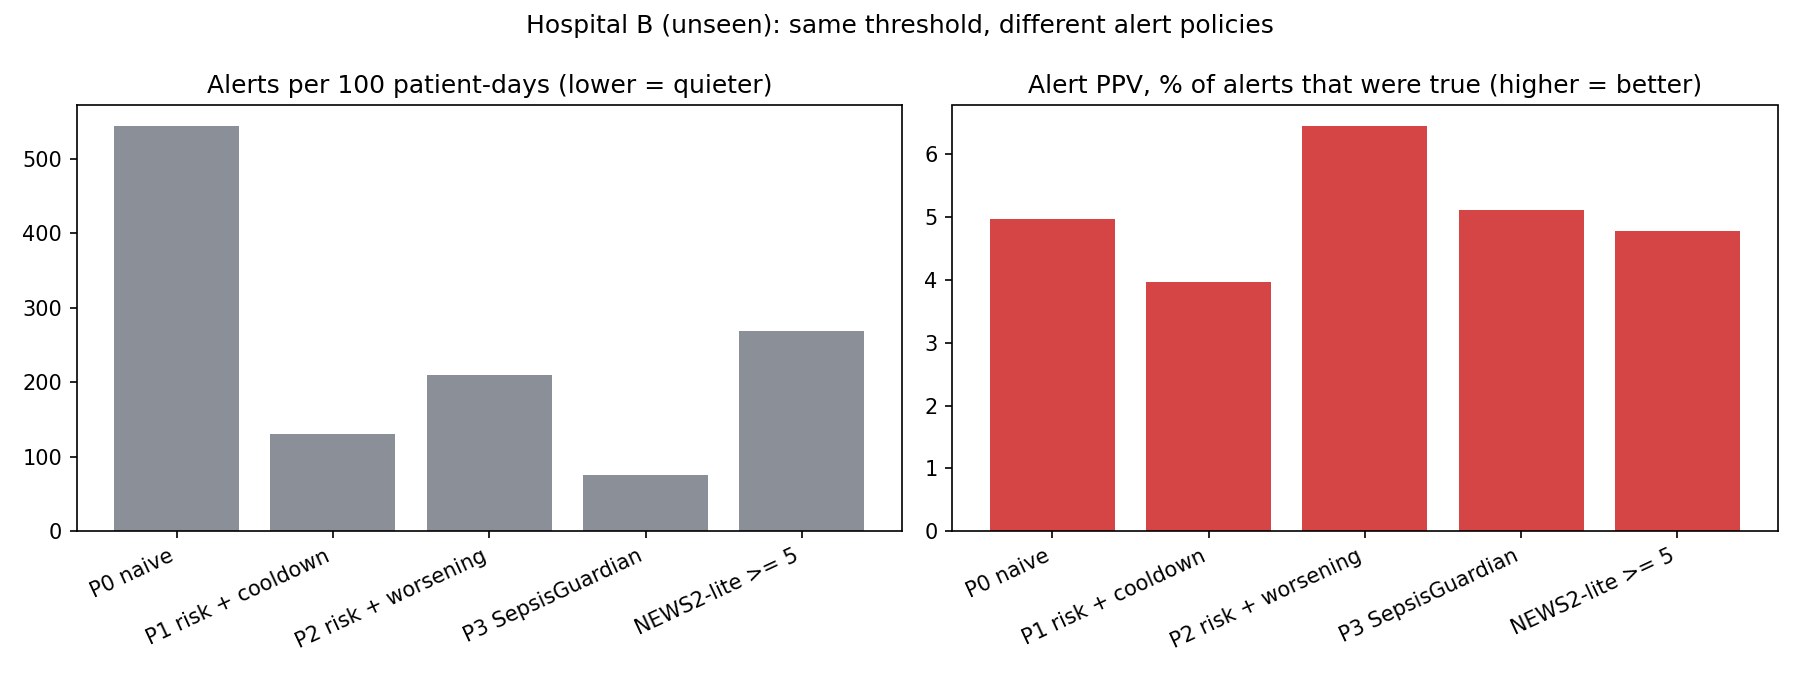

The table this chart was drawn from, first rows:
policy, alerts, true_alerts, alert_ppv, patients_caught, sepsis_patients, patient_sensitivity, median_lead_time_hours, alerts_per_100_patient_days, non_sepsis_patients_alerted
P0 naive (risk only), 17518, 871, 0.04972, 79, 108, 0.7315, 12.0, 544.5, 0.6173
P1 risk + cooldown, 4216, 167, 0.03961, 78, 108, 0.7222, 8.0, 131, 0.6173
P2 risk + worsening, 6729, 434, 0.0645, 72, 108, 0.6667, 9.0, 209.1, 0.4292
P3 SepsisGuardian (3 gates), 2447, 125, 0.05108, 70, 108, 0.6481, 7.5, 76.05, 0.4292
NEWS2-lite >= 5 (rule only), 8660, 414, 0.04781, 69, 108, 0.6389, 7.0, 269.2, 0.5254
